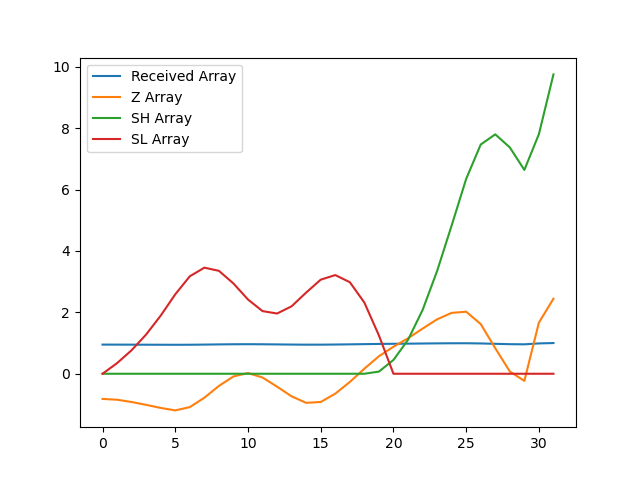

Values plotted in this chart, from the file beside it:
, index, year, val, Received Array, Z Array, SH Array, SL Array
0, 3554, 1990, 11391, 0.9492, -0.8205, 0.0, 0.0
1, 3557, 1991, 11386, 0.9488, -0.8461, 0.0, 0.3461
2, 3560, 1992, 11372, 0.9476, -0.921, 0.0, 0.7671
3, 3563, 1993, 11355, 0.9462, -1.013, 0.0, 1.28
4, 3566, 1994, 11336, 0.9446, -1.114, 0.0, 1.894
5, 3569, 1995, 11321, 0.9433, -1.194, 0.0, 2.588
6, 3572, 1996, 11341, 0.945, -1.087, 0.0, 3.175
7, 3575, 1997, 11398, 0.9498, -0.7802, 0.0, 3.455
8, 3578, 1998, 11470, 0.9557, -0.3974, 0.0, 3.353
9, 3581, 1999, 11528, 0.9606, -0.08747, 0.0, 2.94
10, 3584, 2000, 11548, 0.9623, 0.02265, 0.0, 2.418
11, 3587, 2001, 11521, 0.96, -0.1226, 0.0, 2.04
12, 3590, 2002, 11465, 0.9554, -0.4218, 0.0, 1.962
13, 3593, 2003, 11406, 0.9505, -0.7359, 0.0, 2.198
14, 3596, 2004, 11367, 0.9472, -0.9476, 0.0, 2.645
15, 3599, 2005, 11372, 0.9476, -0.9195, 0.0, 3.065
16, 3602, 2006, 11423, 0.9518, -0.6491, 0.0, 3.214
17, 3605, 2007, 11494, 0.9578, -0.2685, 0.0, 2.983
18, 3608, 2008, 11575, 0.9645, 0.1641, 0.0, 2.318
19, 3611, 2009, 11650, 0.9708, 0.5698, 0.06981, 1.249
20, 3614, 2010, 11708, 0.9756, 0.8795, 0.4493, 0.0
21, 3617, 2011, 11760, 0.9799, 1.154, 1.103, 0.0
22, 3620, 2012, 11818, 0.9848, 1.469, 2.072, 0.0
23, 3623, 2013, 11875, 0.9895, 1.772, 3.345, 0.0
24, 3626, 2014, 11914, 0.9928, 1.983, 4.828, 0.0
25, 3629, 2015, 11922, 0.9934, 2.021, 6.349, 0.0
26, 3632, 2016, 11846, 0.9871, 1.618, 7.467, 0.0
27, 3635, 2017, 11699, 0.9749, 0.8316, 7.798, 0.0
28, 3638, 2018, 11558, 0.9631, 0.07358, 7.372, 0.0
29, 3641, 2019, 11500, 0.9583, -0.2329, 6.639, 0.0
30, 3644, 2020, 11855, 0.9879, 1.667, 7.806, 0.0
31, 3647, 2021, 12001, 1.0, 2.445, 9.751, 0.0
